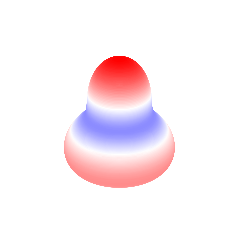

This figure's Python source: (Note: this script raises an exception after producing the figure.)
# Import modulov
import numpy as np
import matplotlib as mpl
import matplotlib.pyplot as plt
from scipy.special import lpmv

# Sférický harmonický stupeň "n" a rád "k"
n = 3
k = 0

# "False" pre zobrazenie na jednotkovej sfére, "True" pre zobrazenie pomocou 
# odhľahlostí od jednotkovej sféry
zobrazenie_3d = True

# Tvorba gridu na jednotkovej sfére
lat = np.linspace(-np.pi / 2.0, np.pi / 2.0, 181)
lon = np.linspace(0.0, 2.0 * np.pi, 361)
lon, lat = np.meshgrid(lon, lat)

# Výpočet sférickej harmonickej funkcie
if k >= 0:
    ynm  = lpmv(k, n, np.sin(lat)) * np.cos(k * lon)
else:
    ynm  = lpmv(np.abs(k), n, np.sin(lat)) * np.sin(np.abs(k) * lon)

# Odstránenie Condon--Shortley fázového faktora
ynm *= (-1)**np.abs(k)

# Sprievodič
if zobrazenie_3d:
    r = 1.0 + 0.5 * ynm / np.abs(ynm).max()
else:
    r = 1.0

# Transformácia sférických súradnic na pravouhlé suradnice
x = r * np.cos(lat) * np.cos(lon)
y = r * np.cos(lat) * np.sin(lon)
z = r * np.sin(lat)

# Vykreslenie
fig, ax = plt.subplots(figsize=(4.0 / 2.54, 4.0 / 2.54),
                       subplot_kw={"projection": "3d"})
ax.set_box_aspect((np.ptp(x), np.ptp(y), np.ptp(z)))
norm = mpl.colors.Normalize()
ax.plot_surface(x, y, z, rstride=1, cstride=1, cmap=plt.cm.bwr,
                facecolors=plt.cm.bwr(norm(ynm)))
ax.set_axis_off()
ax.set_rasterized(True)
plt.tight_layout(pad=-2.0)
plt.show()

# Nazov výstupného súboru
fileout = "../figs/spherical-harmonic-n%d-k%d" % (n, k)
if zobrazenie_3d:
    fileout += "-3d.pdf"
else:
    fileout += ".pdf"
fig.savefig(fileout, dpi=300)
